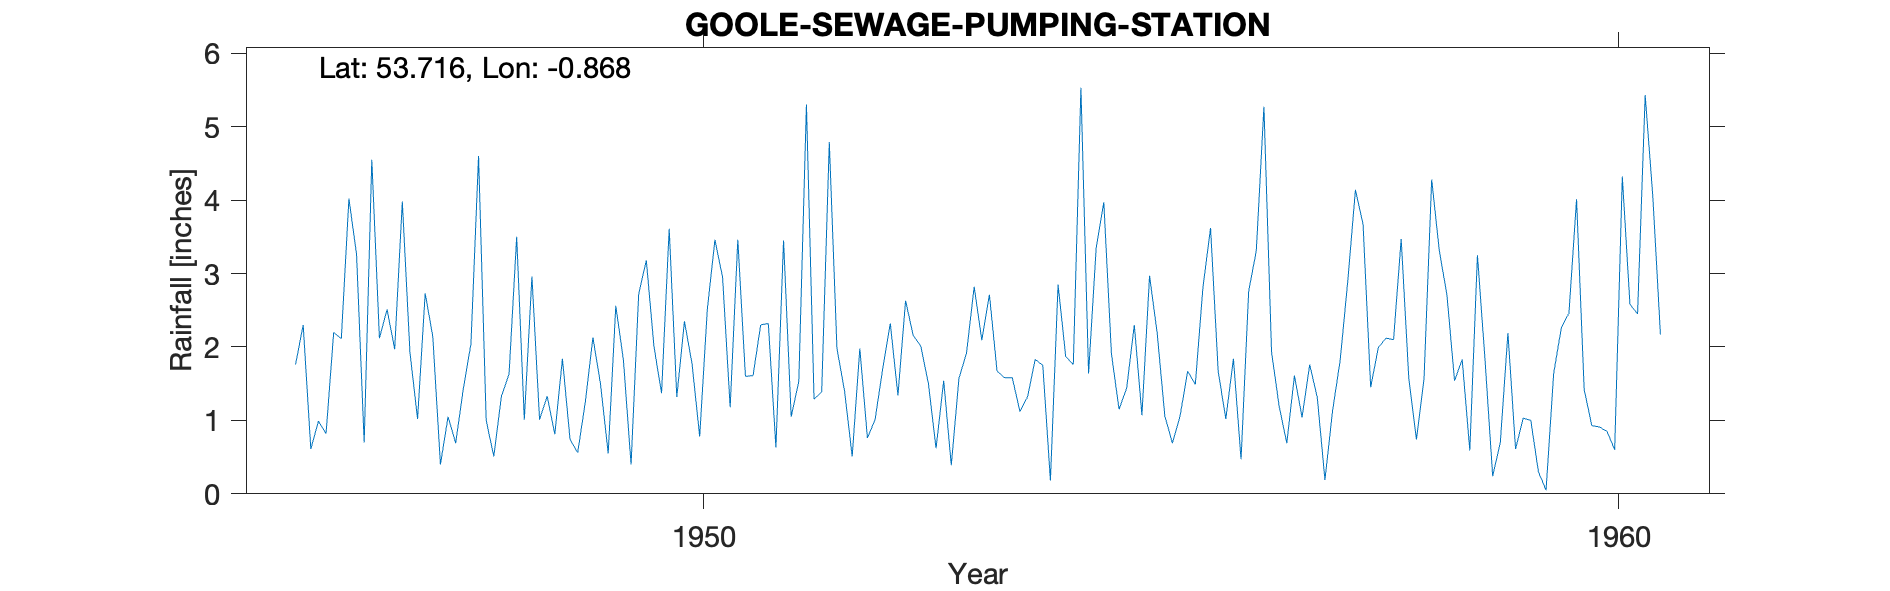

Source data for this figure (header and first rows):
GOOLE-SEWAGE-PUMPING-STATION, , , , , , , , , , , , , , , , , , , , 
Grid ref, SE748250, Long, -0.8681, Lat, 53.72, Elevation, 10, ft., , , , , , , , , , , , 
Station no, 3263/2, , , , , , , , , , , , , , , , , , , 
, 1941, 1942, 1943, 1944, 1945, 1946, 1947, 1948, 1949, 1950, 1951, 1952, 1953, 1954, 1955, 1956, 1957, 1958, 1959, 1960
January, , , , , , 1.76, 2.51, 4.6, 0.74, 1.37, 1.61, 1.4, 0.62, 1.32, 1.15, 3.62, 1.04, 2.1, 1.82, 4.01
February, , , , , , 2.3, 1.97, 1, 0.56, 3.61, 2.3, 0.51, 1.54, 1.83, 1.44, 1.67, 1.76, 3.47, 0.24, 1.42
March, , , , , , 0.61, 3.98, 0.51, 1.25, 1.32, 2.32, 1.98, 0.39, 1.75, 2.3, 1.02, 1.31, 1.57, 0.7, 0.93
April, , , , , , 0.99, 1.93, 1.33, 2.13, 2.35, 0.63, 0.76, 1.57, 0.18, 1.07, 1.84, 0.19, 0.74, 2.19, 0.91
May, , , , , , 0.82, 1.02, 1.63, 1.49, 1.77, 3.45, 1.01, 1.92, 2.85, 2.97, 0.47, 1.13, 1.57, 0.61, 0.85
June, , , , , , 2.2, 2.73, 3.5, 0.55, 0.78, 1.05, 1.7, 2.82, 1.87, 2.19, 2.76, 1.82, 4.28, 1.03, 0.6
July, , , , , , 2.11, 2.14, 1.01, 2.56, 2.51, 1.53, 2.32, 2.09, 1.76, 1.06, 3.31, 2.9, 3.31, 1, 4.32
August, , , , , , 4.02, 0.4, 2.96, 1.82, 3.46, 5.3, 1.34, 2.71, 5.53, 0.69, 5.27, 4.14, 2.71, 0.3, 2.58
September, , , , , , 3.26, 1.05, 1.01, 0.4, 2.95, 1.29, 2.63, 1.67, 1.64, 1.06, 1.93, 3.67, 1.54, 0.05, 2.45
October, , , , , , 0.7, 0.69, 1.33, 2.72, 1.18, 1.39, 2.16, 1.58, 3.35, 1.67, 1.19, 1.45, 1.83, 1.64, 5.43
November, , , , , , 4.55, 1.43, 0.81, 3.18, 3.46, 4.79, 2.01, 1.58, 3.97, 1.49, 0.69, 1.99, 0.59, 2.26, 4.05
December, , , , , , 2.12, 2.04, 1.84, 2.01, 1.6, 1.98, 1.5, 1.12, 1.91, 2.81, 1.61, 2.12, 3.25, 2.46, 2.17
Total, , , , , , 25.44, 21.89, 21.53, 19.41, 26.36, 27.64, 19.32, 19.61, 27.96, 19.9, 25.38, 23.52, 26.96, 14.3, 29.72
NGR is from the 1950s record and is on C…, , , , , , , , , , , , , , , , , , , , 
MIDAS NGR is 200m N but still not obviou…, , , , , , , , , , , , , , , , , , , , 
